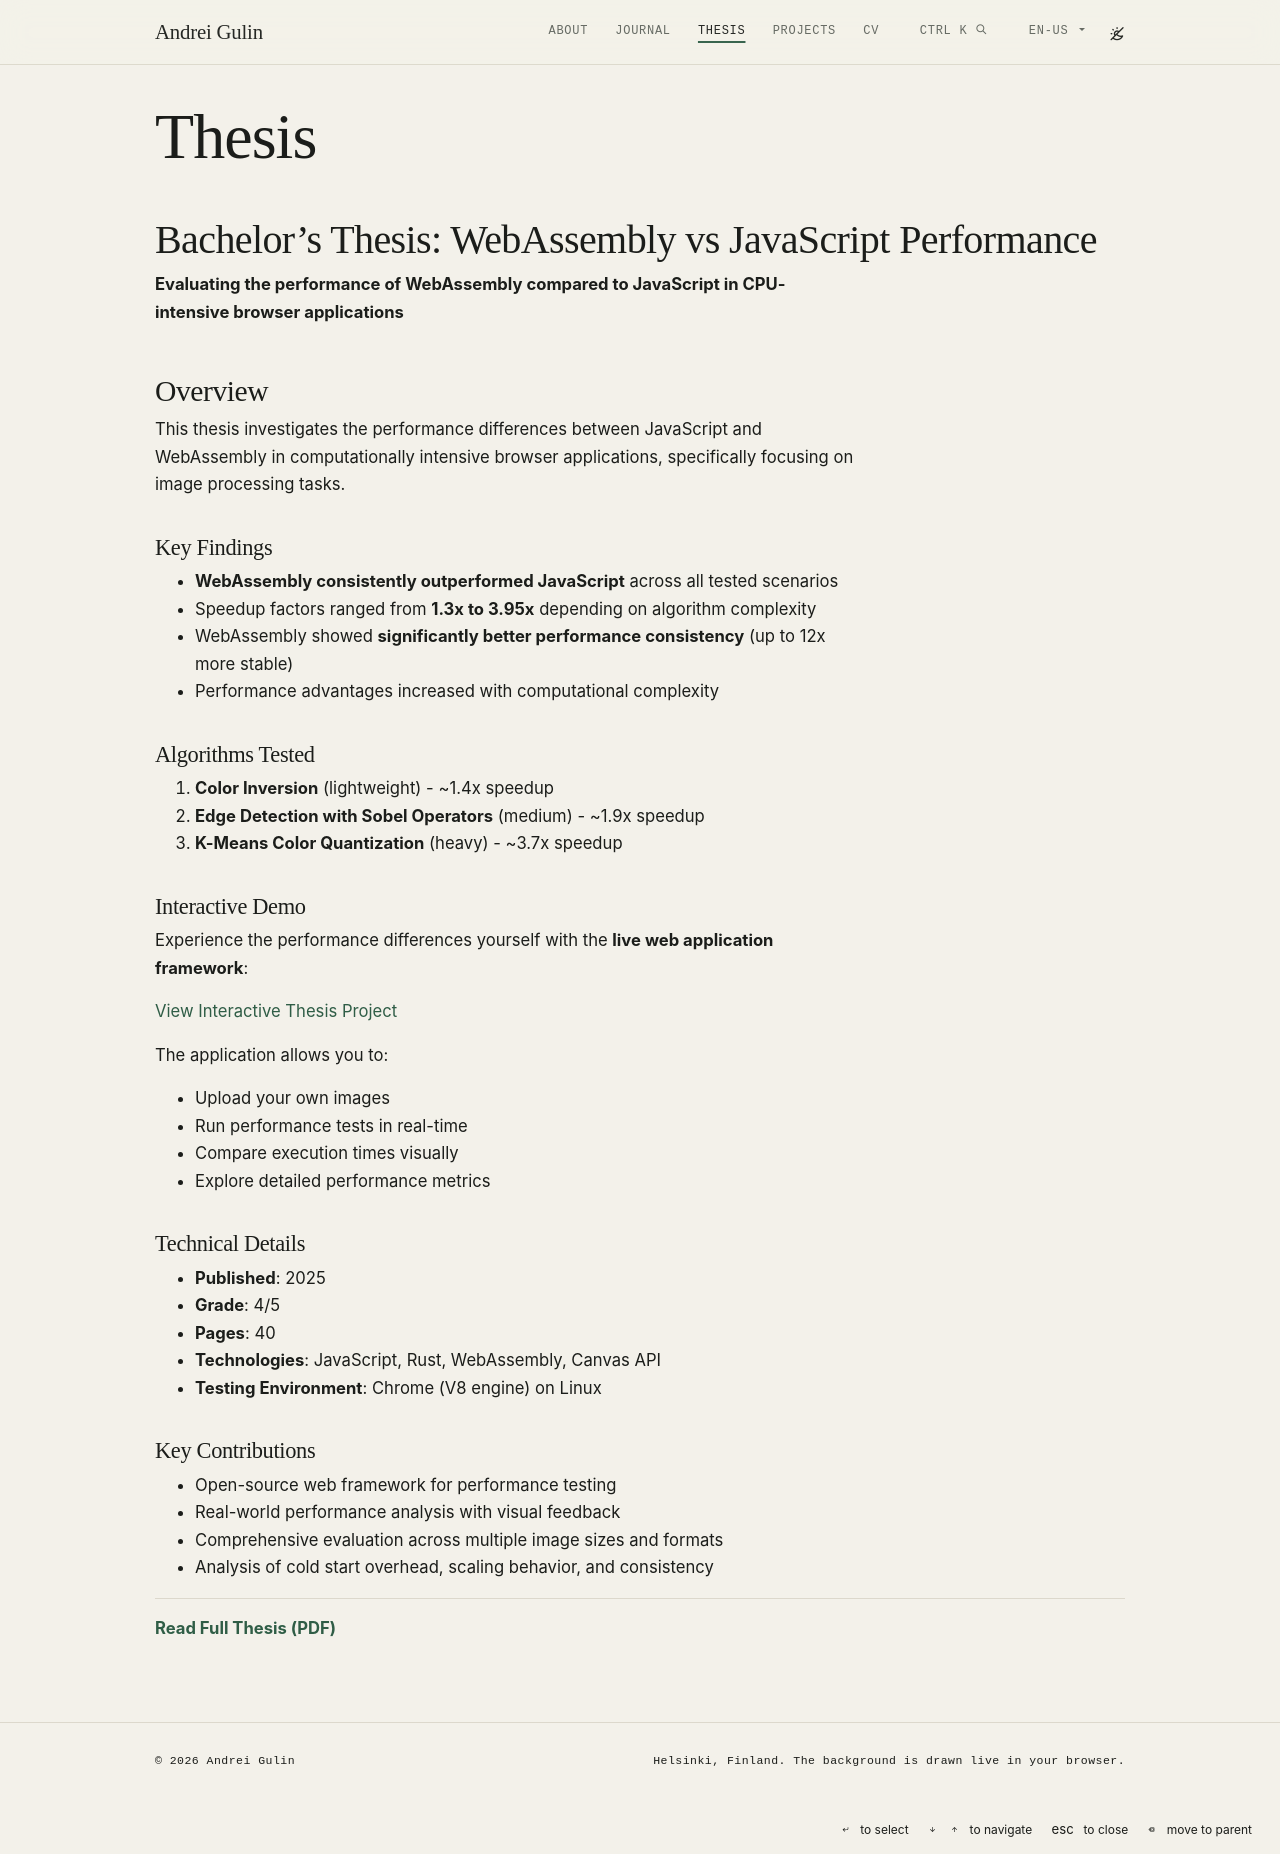

repository: Andebugulin/Andebugulin.github.io · page: thesis/index.html · generator: jekyll

---
layout: page
permalink: /thesis/
title: thesis
nav: true
nav_order: 2
---

# Bachelor's Thesis: WebAssembly vs JavaScript Performance

**Evaluating the performance of WebAssembly compared to JavaScript in CPU-intensive browser applications**

## Overview

This thesis investigates the performance differences between JavaScript and WebAssembly in computationally intensive browser applications, specifically focusing on image processing tasks.

### Key Findings

- **WebAssembly consistently outperformed JavaScript** across all tested scenarios
- Speedup factors ranged from **1.3x to 3.95x** depending on algorithm complexity
- WebAssembly showed **significantly better performance consistency** (up to 12x more stable)
- Performance advantages increased with computational complexity

### Algorithms Tested

1. **Color Inversion** (lightweight) - ~1.4x speedup
2. **Edge Detection with Sobel Operators** (medium) - ~1.9x speedup  
3. **K-Means Color Quantization** (heavy) - ~3.7x speedup

### Interactive Demo

Experience the performance differences yourself with the **live web application framework**:

[View Interactive Thesis Project](https://andebugulin.github.io/js-wasm-vis/)

The application allows you to:
- Upload your own images
- Run performance tests in real-time
- Compare execution times visually
- Explore detailed performance metrics

### Technical Details

- **Published**: 2025
- **Grade**: 4/5
- **Pages**: 40
- **Technologies**: JavaScript, Rust, WebAssembly, Canvas API
- **Testing Environment**: Chrome (V8 engine) on Linux

### Key Contributions

- Open-source web framework for performance testing
- Real-world performance analysis with visual feedback
- Comprehensive evaluation across multiple image sizes and formats
- Analysis of cold start overhead, scaling behavior, and consistency

---

**[Read Full Thesis (PDF)](https://urn.fi/URN:NBN:fi:amk-2025121737531)**
